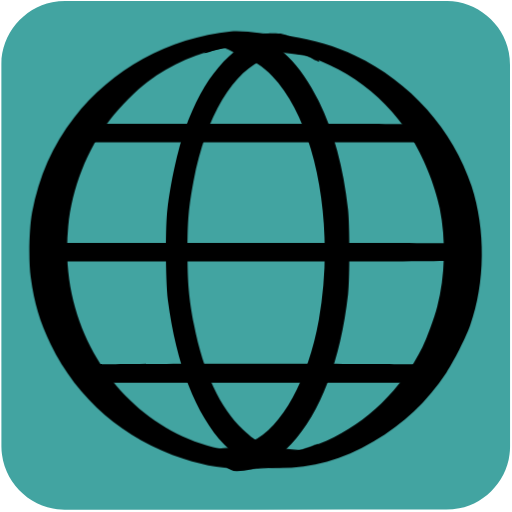
t = 0.00 s
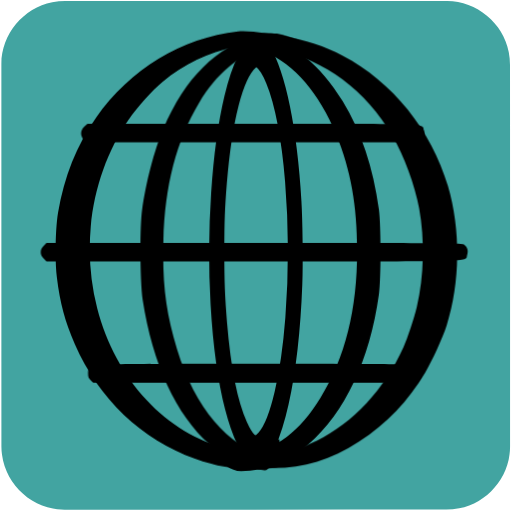
t = 0.04 s
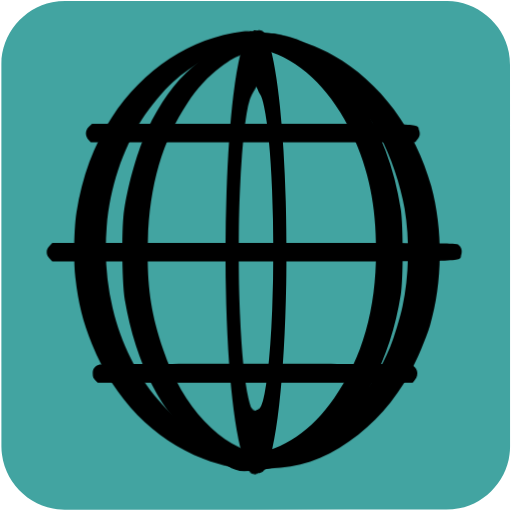
t = 0.07 s
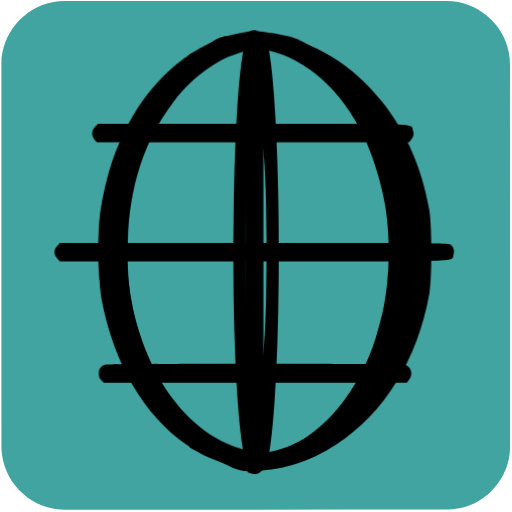
t = 0.10 s
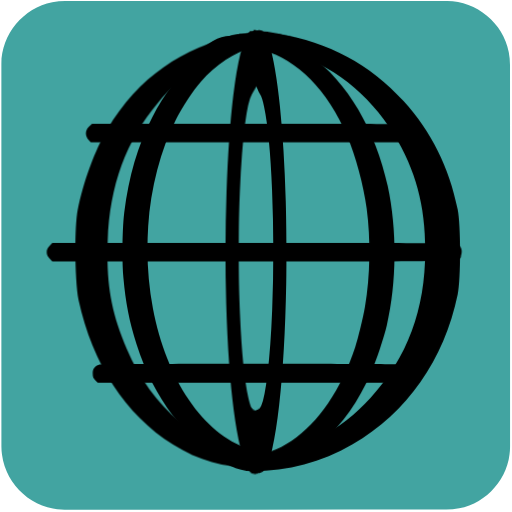
t = 0.14 s
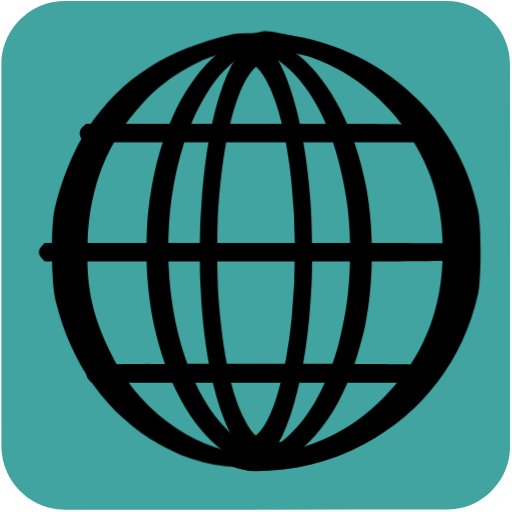
t = 0.17 s

The animated SVG that drew these frames (rendered in a browser with its animation timeline set to each time). Animation: 14 CSS @keyframes rules; one cycle of 0.20 s, repeats indefinitely.

<svg id="world" xmlns="http://www.w3.org/2000/svg" viewBox="0 0 500 500" width="500" height="500" shape-rendering="geometricPrecision" text-rendering="geometricPrecision">
  <style>
    @keyframes world_line1_animation__ts{0%,to{transform:translate(246.924172px,129.92035px) scale(1,1)}50%{transform:translate(246.924172px,129.92035px) scale(.9,1)}}@keyframes world_line2_animation__ts{0%,to{transform:translate(248.290036px,246.261899px) scale(1,1)}50%{transform:translate(248.290036px,246.261899px) scale(.9,1)}}@keyframes world_line3_animation_f_o{0%,35%,65%,to{fill-opacity:0}45%,55%{fill-opacity:1}}@keyframes world_line4_animation__ts{0%,to{transform:translate(249.069677px,364.462559px) scale(1,1)}50%{transform:translate(249.069677px,364.462559px) scale(.9,1)}}@keyframes world_line5_animation__ts{0%{transform:translate(298px,243.927345px) scale(1,1)}to{transform:translate(298px,243.927345px) scale(.5,1)}}@keyframes world_line6_animation1__to{0%,25%{transform:translate(240.412147px,305.907711px)}50%{transform:translate(240.412147px,293.907711px)}75%,to{transform:translate(240.412147px,305.522139px)}}@keyframes world_line6_animation2__ts{0%,to{transform:scale(1,1.25)}25%,75%{transform:scale(.25,1.25)}50%{transform:scale(.1,1)}}@keyframes world_line6_animation3_s_w{0%,to{stroke-width:0}25%,75%{stroke-width:20}50%{stroke-width:100}}@keyframes world_line7_animation1__to{0%,25%{transform:translate(259.552204px,307.410952px)}50%{transform:translate(259.552204px,295.410952px)}75%,to{transform:translate(259.552204px,307.399054px)}}@keyframes world_line7_animation2__ts{0%,to{transform:scale(1,1.25)}25%,75%{transform:scale(.25,1.25)}50%{transform:scale(.1,1)}}@keyframes world_line7_animation3_s_w{0%,to{stroke-width:0}25%,75%{stroke-width:20}50%{stroke-width:100}}@keyframes world_line8_animation__ts{0%{transform:translate(213px,246.186959px) scale(1,1)}80%,to{transform:translate(213px,246.186959px) scale(2,1)}}@keyframes world_line9_animation__ts{0%{transform:translate(218px,247.460563px) scale(1,1)}to{transform:translate(218px,247.460563px) scale(.5,1)}}@keyframes world_line10_animation__ts{0%{transform:translate(293px,246.740132px) scale(1,1)}to{transform:translate(293px,246.740132px) scale(2,1)}}#world{pointer-events:all}#world_line1_animation{animation:world_line1_animation__ts 200ms linear infinite normal forwards}#world_line2_animation{animation:world_line2_animation__ts 200ms linear infinite normal forwards}#world_line3_animation{animation:world_line3_animation_f_o 200ms linear infinite normal forwards}#world_line4_animation{animation:world_line4_animation__ts 200ms linear infinite normal forwards}#world_line5_animation{animation:world_line5_animation__ts 200ms linear infinite normal forwards}#world_line6_animation1{animation:world_line6_animation1__to 200ms linear infinite normal forwards}#world_line6_animation2{animation:world_line6_animation2__ts 200ms linear infinite normal forwards}#world_line6_animation3{animation:world_line6_animation3_s_w 200ms linear infinite normal forwards}#world_line7_animation1{animation:world_line7_animation1__to 200ms linear infinite normal forwards}#world_line7_animation2{animation:world_line7_animation2__ts 200ms linear infinite normal forwards}#world_line7_animation3{animation:world_line7_animation3_s_w 200ms linear infinite normal forwards}#world_line8_animation{animation:world_line8_animation__ts 200ms linear infinite normal forwards}#world_line9_animation{animation:world_line9_animation__ts 200ms linear infinite normal forwards}#world_line10_animation{animation:world_line10_animation__ts 200ms linear infinite normal forwards}
  </style>
  <g id="background">
    <path id="square" d="M498.1 249.4v186.99c0 28.57-21.55 54.69-49.69 60.04-4.16.79-8.46 1.24-12.69 1.24-124.24.07-248.48.05-372.72.05-30.45 0-57.04-23.36-61.03-53.67-.35-2.67-.59-5.39-.59-8.08-.04-124.55-.03-249.11-.03-373.66 0-28.58 21.56-54.7 49.69-60.04 4.16-.79 8.46-1.24 12.69-1.24C188.08.97 312.42.98 436.77.98c28.57 0 54.73 21.58 60.04 49.69.79 4.16 1.24 8.46 1.24 12.69.07 62.01.05 124.03.05 186.04z" fill="#42A4A1" stroke="none" stroke-width="1"/>
  </g>
  <g id="world_line1_animation" transform="translate(246.924 129.92)">
    <path id="world_line1" d="M57.433 220.457c-4.1 3.4-4.4 9.2-.6 12.9l2.4 2.5h338.8l2-2.3c2.9-3.2 3.5-5.6 2.2-9.4-2.2-6.8 10.7-6.3-174.3-6.3h-167.4z" transform="translate(-228.523 -226.853)" fill="#000" stroke="none" stroke-width=".1"/>
  </g>
  <g id="world_line2_animation" transform="translate(248.29 246.262)">
    <path id="world_line2" d="M16.043 337.09c-2 2-2.9 3.9-2.9 6.1 0 2.2.9 4.1 2.9 6.1l2.9 2.9h210.2c232.1 0 214.7.5 216.9-6.3 1.4-4.1.3-7.8-3.1-10.1-2-1.5-21.4-1.6-213.1-1.6h-210.9z" transform="translate(-229.89 -343.195)" fill="#000" stroke="none" stroke-width=".1"/>
  </g>
  <path id="world_line3_animation" d="M16.043 337.09c-2 2-2.9 3.9-2.9 6.1 0 2.2.9 4.1 2.9 6.1l2.9 2.9h210.2c232.1 0 214.7.5 216.9-6.3 1.4-4.1.3-7.8-3.1-10.1-2-1.5-21.4-1.6-213.1-1.6h-210.9z" transform="rotate(90 287.556 303.929)" fill="#000" fill-opacity="0" stroke="none" stroke-width=".1"/>
  <g id="world_line4_animation" transform="translate(249.07 364.463)">
    <path id="world_line4" d="M67.743 453.095c-4.7 1.5-6.6 3.9-6.6 8.5 0 3.2.6 4.7 2.6 6.6l2.6 2.4h329l2.4-2.8c4.6-5.4 2.5-12.8-4.4-14.7-4.6-1.2-321.3-1.2-325.6 0z" transform="translate(-230.669 -461.395)" fill="#000" stroke="none" stroke-width=".1"/>
  </g>
  <g id="world_line5_animation" transform="translate(298 243.927)">
    <path id="world_line5" d="M207.524 127.529c-60.8 6.2-116.5 36.8-153.2 84.2-21.1 27.3-34.3 57.3-41 92.7-2.9 15.4-3.6 47.5-1.3 63.5 3.5 25.5 8.7 43 19.4 65 26.1 53.7 71.8 93.1 129.6 111.8 23.1 7.5 40.4 10.1 67 10.1 30.3 0 53.343-11.472 80.443-21.872 9.4-3.6 9.6-3.7 8.7-4.6-.4-.4-1.3-.2-2 .5-.8.6-2.5 1-3.8.9-1.3 0-4.2.4-6.5 1-8.6 2.5-23.643 10.672-42.843 9.672-48-2.5-54.3-3-65.5-5.4-66.3-14-121.1-67.3-141-137.1-7.3-25.7-9.6-52.4-6.9-80.1 3.6-37.4 18.4-75 41-104.4 9-11.7 25.7-28.5 36.4-36.5 22.9-17.2 50.5-29.2 77.5-33.9 11.4-2 57.743 6.505 73.243 7.405 5.8.3 14.3 1.6 18.8 2.7 5.3 1.3 8.7 1.7 9.3 1.1 2-2-26.8-18.977-45.8-21.877-13.2-1.9-39.143-6.128-51.543-4.828z" transform="translate(-280 -340.86)" fill="#000" stroke="none" stroke-width=".1"/>
  </g>
  <g id="world_line6_animation1" transform="translate(240.412 305.908)">
    <g id="world_line6_animation2" transform="scale(1 1.25)">
      <path id="world_line6_animation3" d="M20.06-209.09c-23.8 4.866-46 18.897-63.3 43.689-27.6 39.62-39.5 101.794-30.2 157.247 10.7 63.64 44.003 106.075 87.303 118.896 6 1.853 7.598 4.018 19.698 4.018 12.1 0 8 1.18 14-.674 6.6-1.93 21.5-3.918 26.5-6.853l2.5-1.545-3.5.773c-4.5 1.004-12.6 1.004-28-.078-25.6-1.699-33.5-4.247-48.1-15.369-22.6-17.223-38.9-44.95-47.9-81.867-5.1-21.008-6.4-32.825-6.4-57.54 0-24.019 1.2-34.909 6-55.221 12.1-50.665 38.7-86.193 71.7-95.924 8.9-2.626 27.347-9.832 34.247-7.901l5 1.474-2.5-1.622c-3.6-2.471-2.548-.113-9.548-1.503-7.4-1.467-6.7-1.551-14-.084z" fill="#000" stroke="#000" stroke-width="0"/>
    </g>
  </g>
  <g id="world_line7_animation1" transform="translate(259.552 307.411)">
    <g id="world_line7_animation2" transform="scale(1 1.25)">
      <path id="world_line7_animation3" d="M-48.007-211.197c7.646 2.432 4-.323 0 2.145h0c8.7-1.311 17.3 5.492 25.9 7.497 8.7 2.083 19.7 7.868 28.2 14.964 42.8 35.403 62.2 116.315 45.7 190.516-10.4 46.433-36 83.765-65.3 95.103-9.1 3.471-13.4 4.243-31.2 5.477-15.3 1.08-23.4 4.998-28 3.995h0c4.5 2.854 17.4 2.696 24.7 4.084 4.6.926 9.817.232 16.917 0 18.5-.617 30.783-1.986 47.483-14.867 12-9.256 20.1-18.203 28.9-31.701 16.4-25.3 26.2-54.995 30.1-90.862 1.7-15.503.6-48.053-2-63.016-9.6-54.61-33.9-95.644-68.5-115.698-15.4-8.87-30.052-8.566-52.9-7.637z" fill="#000" stroke="#000" stroke-width="0"/>
    </g>
  </g>
  <g id="world_line8_animation" transform="translate(213 246.187)">
    <path id="world_line8" d="M199.102 132.357c-6.203 1.186-11.985 12.6-18.185 16.6 5.6-.9 20.454-7.1 32.854-5.9 9.1.8 11.4 1.5 18.6 5 22.4 11 42.5 40 55.7 80 11.6 35.3 16.6 69.5 16.6 113.5 0 58-9.4 104.5-29 144-16 32.3-35.7 51.1-57 54.4-14.6 2.2-29.33-3.028-34.63-4.128-2.8-.6-4.75-3.453-4.95-3.253-.4.3 7.412 9.138 12.012 11.438 7.1 3.7 13.468 13.043 22.068 13.043 19.1 0 36.3-8.5 53.1-26.3 28.6-30.2 48.4-82.3 55.6-146.2 1.7-15.9 1.7-67 0-83-4.6-41.6-13.9-75.8-28.7-106-17.6-35.8-40.3-58.3-65.7-65.1-6.5-1.7-22.07.2-28.37 1.9z" transform="translate(-195 -343.12)" fill="#000" stroke="none" stroke-width=".1"/>
  </g>
  <g id="world_line9_animation" transform="translate(218 247.46)">
    <path id="world_line9" d="M221.071 130.457c-22.9 2.3-34.664 9.681-54.564 16.081-8.4 2.7-12.5 4.5-11.9 5.1.7.7 3.9.3 9.3-1.1 4.8-1.2 11.164-6.98 17.664-7.28 16.3-.8 66.6 1.2 77.5 3.1 49.9 8.7 95.1 39.2 123.7 83.5 12.2 18.9 24.1 48.1 28.6 70.5 6.2 30.2 5.3 66.8-2.4 96-2.9 11.1-10.1 31-14.5 39.7-20.6 41.1-54.5 74.1-93.5 91.2-21.6 9.5-37.3 13.1-62.9 14.6-60.2 3.5-51.756-1.934-66.656-5.134-4.1-.9-8.2-3.176-9.2-3.076-1 .1-2.464-.399-3.264-1.099-1.2-1-4.029 0-2.829 1.1 1.3 1.2 28.193 9.975 35.293 11.775 58.4 14.3 105.556 12.333 155.256-17.267 29.7-17.6 52.6-39.3 71.2-67.3 7.5-11.3 18.8-33.8 23.2-46 14.8-41.6 15.3-93.6 1.4-136.2-17.9-54.9-60-102.1-113.6-127.4-18.8-8.9-41.2-15.6-63.2-18.9-10.3-1.5-36.9-2.7-44.6-1.9z" transform="translate(-200 -344.393)" fill="#000" stroke="none" stroke-width=".1"/>
  </g>
  <g id="world_line10_animation" transform="translate(293 246.74)">
    <path id="world_line10" d="M239.941 130.201c-34.08 14.207-58.67 40.956-77.47 93.356-7 19.6-13.9 51.1-17.1 78.3-2 17.3-1.7 70.6.5 88 8.1 62.5 27.3 111.9 55.1 141.2 25.1 26.6 51.396 27.319 79.296 13.619 3.9-1.9 8.6-7.685 10.5-9.285 3.4-2.9 3.355-5.422 0-4.334-4.9 1.7-29.296 11.8-43.796 9.2-30.1-5.6-58.5-45.3-72.9-102.3-9.3-36.6-12.1-63.3-11.2-106.4 1.1-53.4 10.7-97.3 29.3-134.4 7-14.2 14.9-25.4 24.5-35 7.1-7 10.4-9.4 18-13.2 8.8-4.4 10.1-4.7 20.9-5.6 15.2-1.3 31.796 11.457 35.196 12.657 5.1 2 3.853 1.28-2.957-6.55-9.576-10.017-19.307-16.84-31.739-19.707-5.5-.2-9.942-.6-12.142 0z" transform="translate(-275 -343.673)" fill="#000" stroke="none" stroke-width=".1"/>
  </g>
</svg>
